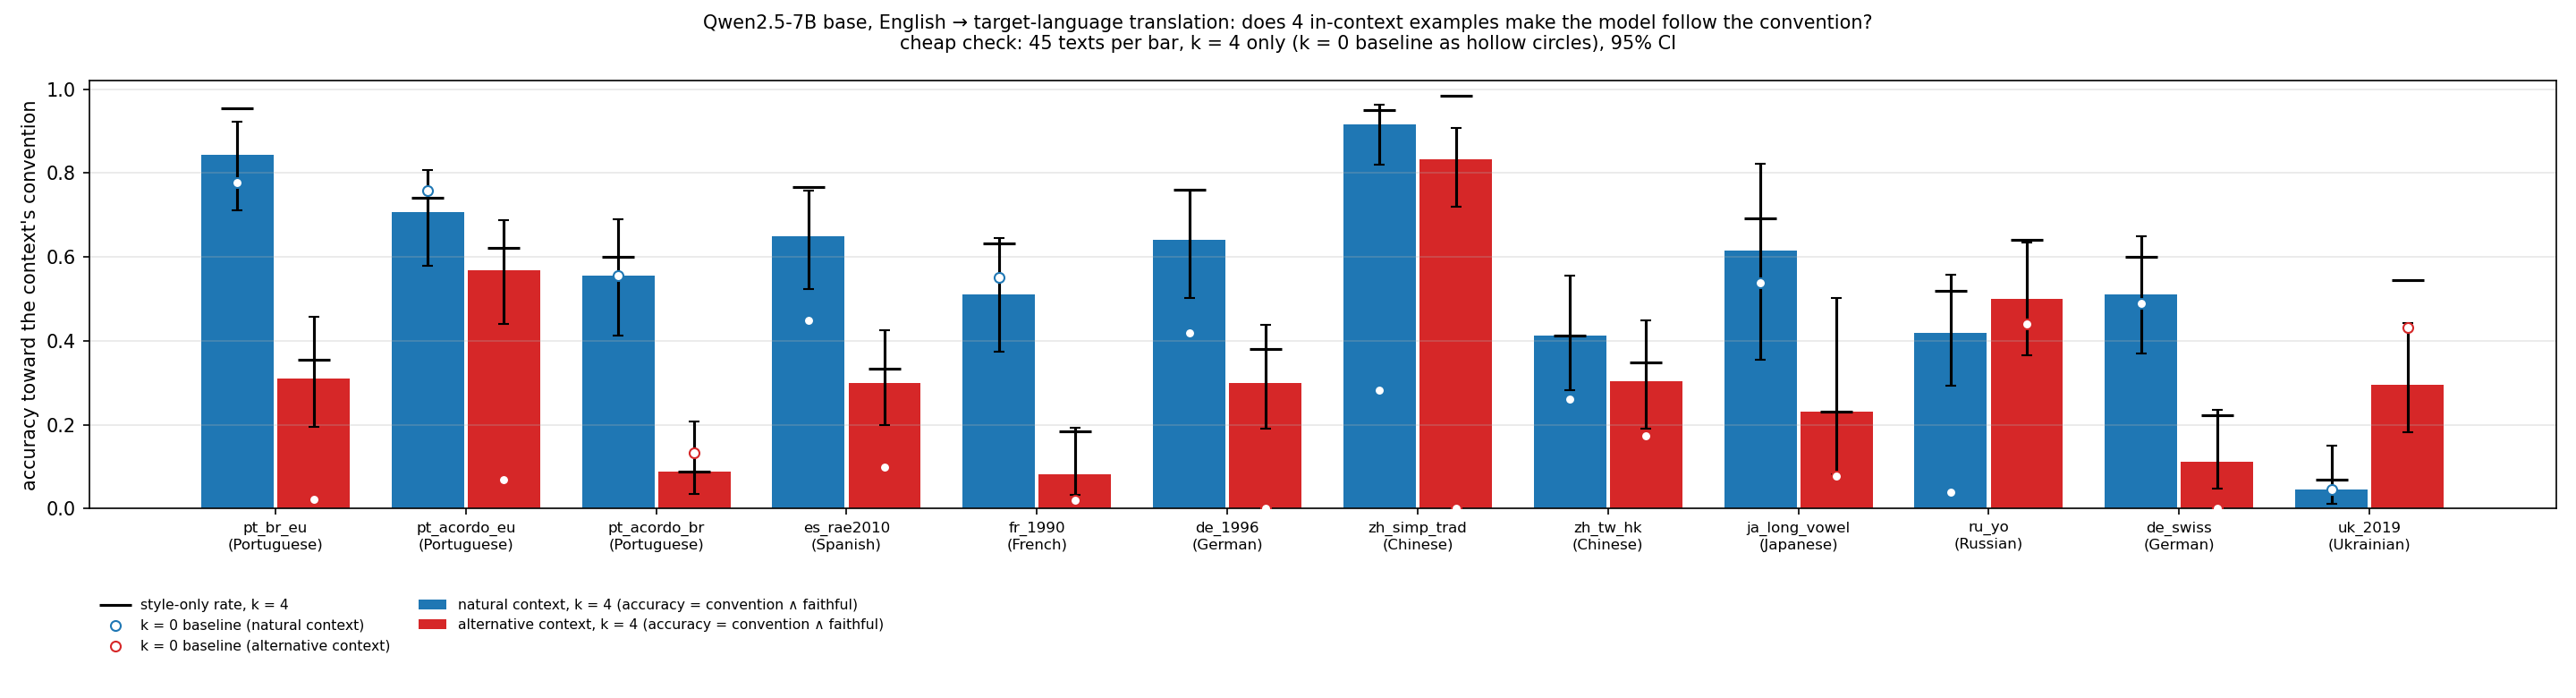

Data behind this chart, as committed beside it:
family, lang, style, k, n, accuracy, style_only, judge_ok, unscorable, ci_lo, ci_hi, label
pt_br_eu, Portuguese, nat, 0, 45, 0.7778, 0.8, 0.9778, 0.1778, 0.6373, 0.8746, Brazilian Portuguese (ônibus, econômico,…
pt_br_eu, Portuguese, nat, 4, 45, 0.8444, 0.9556, 0.8667, 0.04444, 0.7122, 0.9225, Brazilian Portuguese (ônibus, econômico,…
pt_br_eu, Portuguese, alt, 0, 45, 0.02222, 0.02222, 0.9556, 0.1333, 0.003933, 0.1157, European Portuguese (autocarro, económic…
pt_br_eu, Portuguese, alt, 4, 45, 0.3111, 0.3556, 0.8889, 0.1333, 0.1953, 0.4567, European Portuguese (autocarro, económic…
pt_acordo_eu, Portuguese, nat, 0, 58, 0.7586, 0.8103, 0.9483, 0.1034, 0.6347, 0.8504, post-1990 European spelling (ação, ótimo…
pt_acordo_eu, Portuguese, nat, 4, 58, 0.7069, 0.7414, 0.9655, 0.1034, 0.5799, 0.8082, post-1990 European spelling (ação, ótimo…
pt_acordo_eu, Portuguese, alt, 0, 58, 0.06897, 0.06897, 0.8621, 0.1552, 0.02714, 0.1643, pre-1990 European spelling (acção, óptim…
pt_acordo_eu, Portuguese, alt, 4, 58, 0.569, 0.6207, 0.9138, 0.1034, 0.4412, 0.6882, pre-1990 European spelling (acção, óptim…
pt_acordo_br, Portuguese, nat, 0, 45, 0.5556, 0.5778, 0.8889, 0.2667, 0.4118, 0.6906, post-1990 Brazilian spelling (ideia, voo…
pt_acordo_br, Portuguese, nat, 4, 45, 0.5556, 0.6, 0.8889, 0.3333, 0.4118, 0.6906, post-1990 Brazilian spelling (ideia, voo…
pt_acordo_br, Portuguese, alt, 0, 45, 0.1333, 0.1333, 0.9556, 0.2, 0.06257, 0.2618, pre-1990 Brazilian spelling (idéia, vôo,…
pt_acordo_br, Portuguese, alt, 4, 45, 0.08889, 0.08889, 0.9111, 0.3778, 0.03511, 0.2073, pre-1990 Brazilian spelling (idéia, vôo,…
es_rae2010, Spanish, nat, 0, 60, 0.45, 0.5167, 0.85, 0.4, 0.3309, 0.5751, post-2010 RAE (solo, este, guion)
es_rae2010, Spanish, nat, 4, 60, 0.65, 0.7667, 0.8667, 0.1333, 0.5236, 0.7583, post-2010 RAE (solo, este, guion)
es_rae2010, Spanish, alt, 0, 60, 0.1, 0.1, 0.8333, 0.3333, 0.04664, 0.2015, pre-2010 accents (sólo, éste, guión)
es_rae2010, Spanish, alt, 4, 60, 0.3, 0.3333, 0.8667, 0.2333, 0.199, 0.4251, pre-2010 accents (sólo, éste, guión)
fr_1990, French, nat, 0, 49, 0.551, 0.6122, 0.8571, 0.3469, 0.4131, 0.6815, traditional spelling (coût, connaître, o…
fr_1990, French, nat, 4, 49, 0.5102, 0.6327, 0.8367, 0.3265, 0.3747, 0.6443, traditional spelling (coût, connaître, o…
fr_1990, French, alt, 0, 49, 0.02041, 0.02041, 0.8571, 0.3061, 0.003612, 0.1069, 1990 rectifications (cout, connaitre, og…
fr_1990, French, alt, 4, 49, 0.08163, 0.1837, 0.6939, 0.3061, 0.0322, 0.1919, 1990 rectifications (cout, connaitre, og…
de_1996, German, nat, 0, 50, 0.42, 0.54, 0.62, 0.46, 0.2937, 0.5577, reformed spelling (dass, muss, Fluss)
de_1996, German, nat, 4, 50, 0.64, 0.76, 0.8, 0.24, 0.5014, 0.7586, reformed spelling (dass, muss, Fluss)
de_1996, German, alt, 0, 50, 0.0, 0.0, 0.66, 0.4, 0.0, 0.07135, pre-1996 spelling (daß, muß, Fluß)
de_1996, German, alt, 4, 50, 0.3, 0.38, 0.7, 0.24, 0.191, 0.4375, pre-1996 spelling (daß, muß, Fluß)
zh_simp_trad, Chinese, nat, 0, 60, 0.2833, 0.95, 0.2833, 0.03333, 0.1851, 0.4077, Simplified Chinese (这个, 软件, 说)
zh_simp_trad, Chinese, nat, 4, 60, 0.9167, 0.95, 0.95, 0.05, 0.8193, 0.9639, Simplified Chinese (这个, 软件, 说)
zh_simp_trad, Chinese, alt, 0, 60, 0.0, 0.0, 0.3, 0.01667, -6.938893903907228e-18, 0.06017, Traditional Chinese (這個, 軟體, 說)
zh_simp_trad, Chinese, alt, 4, 60, 0.8333, 0.9833, 0.85, 0.01667, 0.7197, 0.9069, Traditional Chinese (這個, 軟體, 說)
zh_tw_hk, Chinese, nat, 0, 46, 0.2609, 0.3261, 0.8261, 0.4348, 0.156, 0.4026, Taiwan Traditional (裡, 著, 軟體)
zh_tw_hk, Chinese, nat, 4, 46, 0.413, 0.413, 0.8478, 0.4565, 0.2829, 0.5566, Taiwan Traditional (裡, 著, 軟體)
zh_tw_hk, Chinese, alt, 0, 46, 0.1739, 0.3261, 0.7174, 0.3043, 0.09086, 0.3072, Hong Kong Traditional (裏, 着, 軟件)
zh_tw_hk, Chinese, alt, 4, 46, 0.3043, 0.3478, 0.8696, 0.2826, 0.1908, 0.4481, Hong Kong Traditional (裏, 着, 軟件)
ja_long_vowel, Japanese, nat, 0, 13, 0.5385, 0.7692, 0.6154, 0.1538, 0.2914, 0.7679, with trailing ー (コンピューター)
ja_long_vowel, Japanese, nat, 4, 13, 0.6154, 0.6923, 0.8462, 0.1538, 0.3552, 0.8229, with trailing ー (コンピューター)
ja_long_vowel, Japanese, alt, 0, 13, 0.07692, 0.1538, 0.7692, 0.1538, 0.01371, 0.3331, without trailing ー (コンピュータ)
ja_long_vowel, Japanese, alt, 4, 13, 0.2308, 0.2308, 0.9231, 0.1538, 0.08179, 0.5026, without trailing ー (コンピュータ)
ru_yo, Russian, nat, 0, 50, 0.04, 0.04, 0.8, 0.38, 0.01104, 0.1346, ё written (ещё, всё, идёт)
ru_yo, Russian, nat, 4, 50, 0.42, 0.52, 0.82, 0.32, 0.2937, 0.5577, ё written (ещё, всё, идёт)
ru_yo, Russian, alt, 0, 50, 0.44, 0.52, 0.88, 0.42, 0.3116, 0.5769, ё replaced by е (еще, все, идет)
ru_yo, Russian, alt, 4, 50, 0.5, 0.64, 0.74, 0.34, 0.3664, 0.6336, ё replaced by е (еще, все, идет)
de_swiss, German, nat, 0, 45, 0.4889, 0.6889, 0.7111, 0.3111, 0.3496, 0.63, ß (Straße, groß, heißt)
de_swiss, German, nat, 4, 45, 0.5111, 0.6, 0.7778, 0.4, 0.37, 0.6504, ß (Straße, groß, heißt)
de_swiss, German, alt, 0, 45, 0.0, 0.0, 0.7333, 0.2444, 0.0, 0.07865, Swiss ss (Strasse, gross, heisst)
de_swiss, German, alt, 4, 45, 0.1111, 0.2222, 0.6667, 0.3778, 0.0484, 0.235, Swiss ss (Strasse, gross, heisst)
uk_2019, Ukrainian, nat, 0, 44, 0.04545, 0.04545, 0.5455, 0.2955, 0.01255, 0.1514, 2019 orthography (проєкт, етер, пів годи…
uk_2019, Ukrainian, nat, 4, 44, 0.04545, 0.06818, 0.5227, 0.3636, 0.01255, 0.1514, 2019 orthography (проєкт, етер, пів годи…
uk_2019, Ukrainian, alt, 0, 44, 0.4318, 0.7273, 0.5455, 0.2727, 0.2968, 0.5778, pre-2019 orthography (проект, ефір, півг…
uk_2019, Ukrainian, alt, 4, 44, 0.2955, 0.5455, 0.5455, 0.3864, 0.1816, 0.4422, pre-2019 orthography (проект, ефір, півг…
